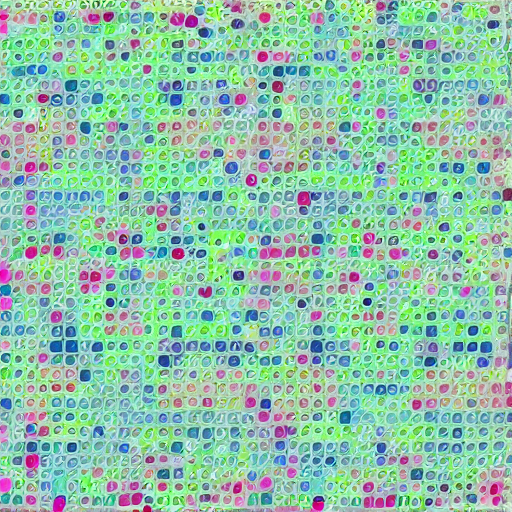
Generation parameters embedded in this image by AUTOMATIC1111 Stable Diffusion web UI or a fork of it (Forge, ...) (PNG 'parameters' text chunk):
dots

Steps: 20, Sampler: DPM++ 2M Karras, CFG scale: 7, Seed: 384121789, Size: 512x512, Model hash: 6ce0161689, Model: v1-5-pruned-emaonly, Version: v1.6.0